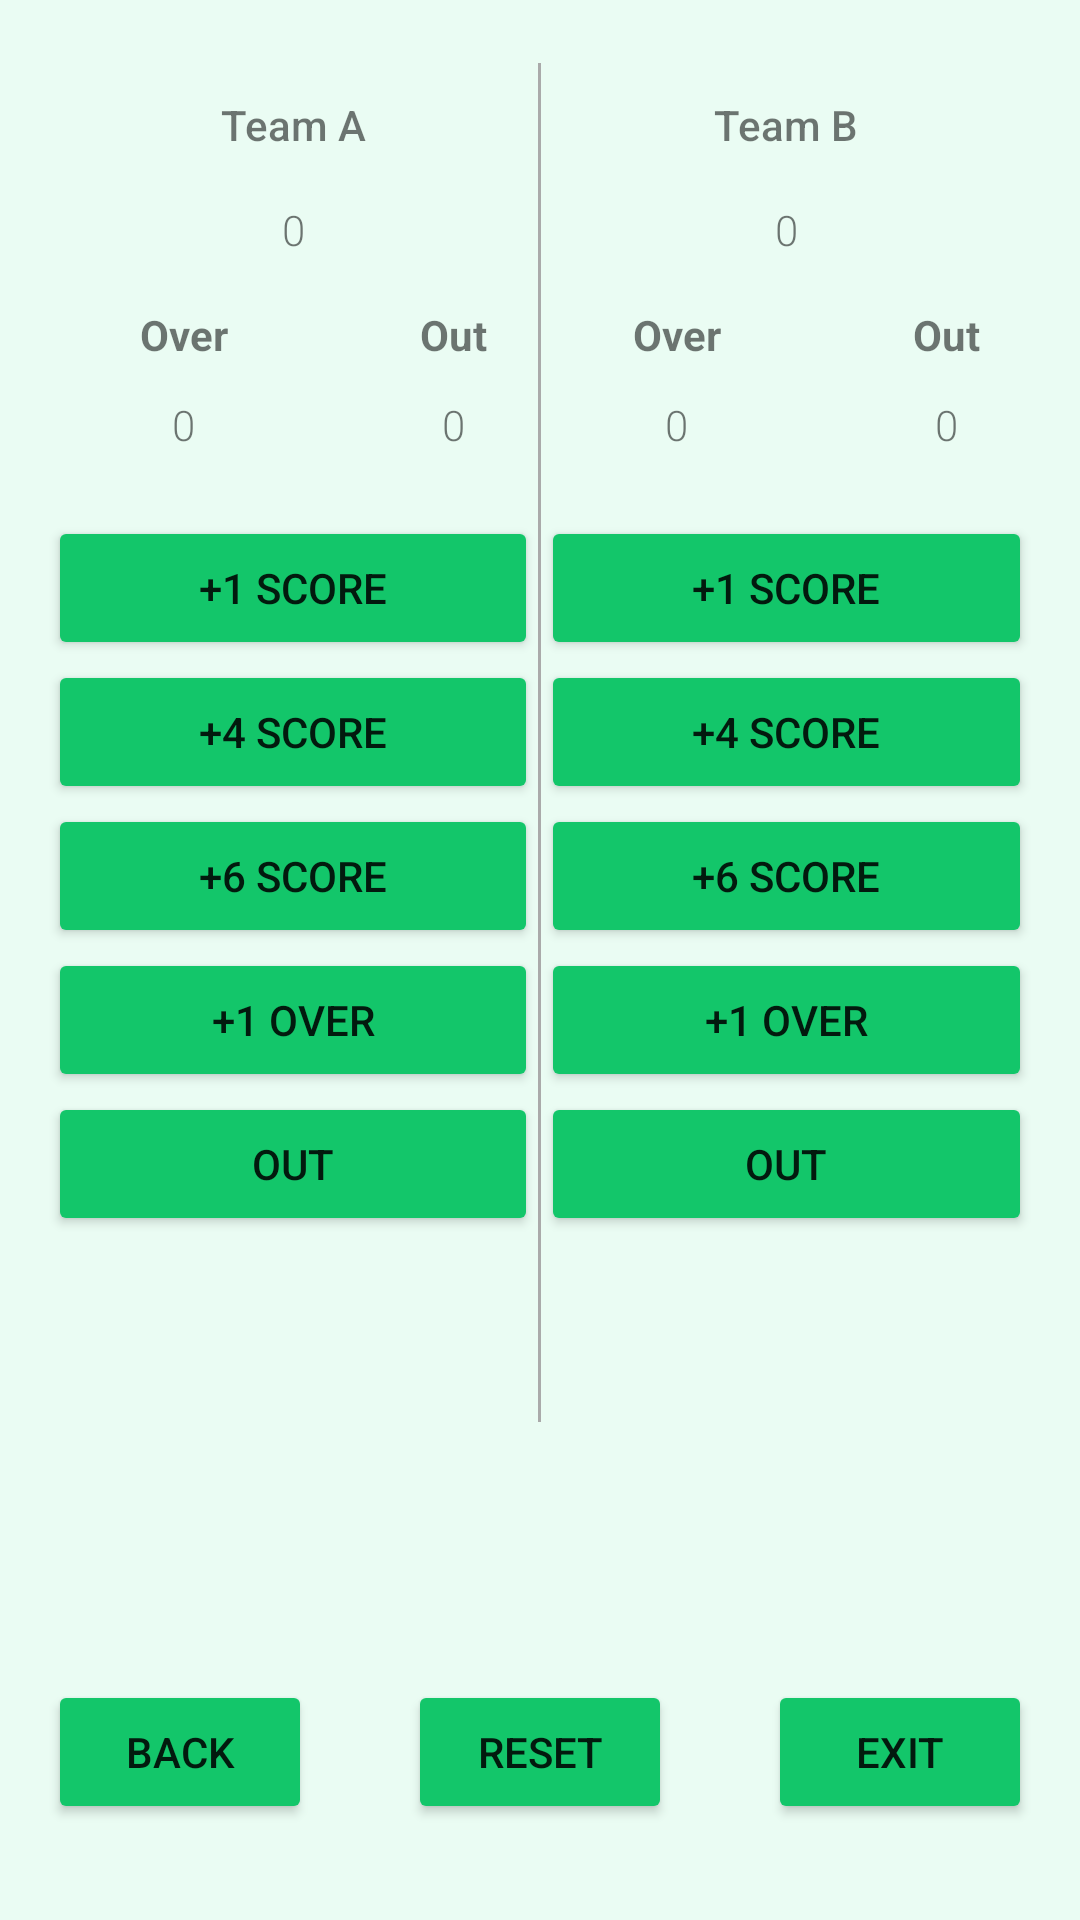

This screen was rendered from an Android layout file. Write that file and the resources it references.
<!-- AndroidManifest.xml: application theme AppTheme -->
<!-- res/layout/activity_score_page.xml -->
<?xml version="1.0" encoding="utf-8"?>
<RelativeLayout xmlns:android="http://schemas.android.com/apk/res/android"
xmlns:tools="http://schemas.android.com/tools"
android:id="@+id/activity_second_test"
android:layout_width="match_parent"
android:layout_height="match_parent"
android:paddingBottom="@dimen/padding_16"
android:paddingLeft="@dimen/padding_16"
android:paddingRight="@dimen/padding_16"
android:paddingTop="@dimen/padding_16"
tools:context="com.example.android.scorekeeper.ScorePage"
    android:background="@color/colorBackground">

    <LinearLayout
        android:layout_width="match_parent"
        android:layout_height="match_parent"
        android:orientation="horizontal">

        <LinearLayout
            android:layout_weight="1"
            android:layout_width="0dp"
            android:layout_height="match_parent"
            android:orientation="vertical"
            tools:context=".MainActivity">

            <TextView
                android:id="@+id/team_a_name"
                android:layout_width="match_parent"
                android:layout_height="wrap_content"
                android:gravity="center_horizontal"
                android:paddingTop="@dimen/padding_16"
                android:paddingBottom="@dimen/padding_16"
                android:fontFamily="sans-serif-medium"
                android:text="Team A" />

            <TextView
                android:id="@+id/team_a_score"
                android:layout_width="match_parent"
                android:layout_height="wrap_content"
                android:paddingBottom="@dimen/padding_16"
                android:gravity="center"
                android:fontFamily="sans-serif-light"
                android:text="0" />

            <LinearLayout
                android:layout_width="match_parent"
                android:layout_height="30dp"
                android:orientation="horizontal">
                <TextView
                    android:layout_width="90dp"
                    android:layout_height="match_parent"
                    android:textAlignment="center"
                    android:textStyle="bold"
                    android:text="Over"/>
                <TextView
                    android:layout_width="90dp"
                    android:layout_height="match_parent"
                    android:textAlignment="center"
                    android:textStyle="bold"
                    android:text="Out"/>

            </LinearLayout>


            <LinearLayout
                android:layout_width="match_parent"
                android:layout_height="40dp"
                android:orientation="horizontal">

                <TextView
                    android:id="@+id/team_a_over"
                    android:layout_width="90dp"
                    android:layout_height="wrap_content"
                    android:paddingBottom="@dimen/padding_16"
                    android:gravity="center"
                    android:fontFamily="sans-serif-light"
                    android:text="0" />

                <TextView
                    android:id="@+id/team_a_outs"
                    android:layout_width="90dp"
                    android:layout_height="wrap_content"
                    android:paddingBottom="@dimen/padding_16"
                    android:gravity="center"
                    android:fontFamily="sans-serif-light"
                    android:text="0" />

            </LinearLayout>



            <Button
                android:layout_width="match_parent"
                android:layout_height="wrap_content"
                android:onClick="addOneToTeamA"
                android:text="@string/oneScore" />
            

            <Button
                android:layout_width="match_parent"
                android:layout_height="wrap_content"
                android:onClick="addFourToTeamA"
                android:text="@string/fourScore" />

            <Button
                android:layout_width="match_parent"
                android:layout_height="wrap_content"
                android:onClick="addSixToTeamA"
                android:text="@string/sixScore" />

            <Button
                android:layout_width="match_parent"
                android:layout_height="wrap_content"
                android:onClick="addOneBalltoTeamAOver"
                android:text="@string/oneBall" />

            <Button
                android:layout_width="match_parent"
                android:layout_height="wrap_content"
                android:onClick="countOneOutTeamA"
                android:text="@string/outScore" />
        </LinearLayout>
        <View
            android:layout_width="1dp"
            android:layout_height="wrap_content"
            android:layout_marginTop="5dp"
            android:layout_marginBottom="150dp"
            android:background="@android:color/darker_gray"></View>
        
        <LinearLayout
            android:layout_weight="1"
            android:layout_width="0dp"
            android:layout_height="match_parent"
            android:orientation="vertical">

            <TextView
                android:id="@+id/team_b_name"
                android:layout_width="match_parent"
                android:layout_height="wrap_content"
                android:gravity="center"
                android:paddingTop="@dimen/padding_16"
                android:paddingBottom="@dimen/padding_16"
                android:fontFamily="sans-serif-medium"
                android:text="Team B" />

            <TextView
                android:id="@+id/team_b_score"
                android:layout_width="match_parent"
                android:layout_height="wrap_content"
                android:paddingBottom="@dimen/padding_16"
                android:gravity="center"
                android:fontFamily="sans-serif-light"
                android:text="0" />

            <LinearLayout
                android:layout_width="match_parent"
                android:layout_height="30dp"
                android:orientation="horizontal">
                <TextView
                    android:layout_width="90dp"
                    android:layout_height="match_parent"
                    android:textAlignment="center"
                    android:textStyle="bold"
                    android:text="Over"/>
                <TextView
                    android:layout_width="90dp"
                    android:layout_height="match_parent"
                    android:textAlignment="center"
                    android:textStyle="bold"
                    android:text="Out"/>

            </LinearLayout>


            <LinearLayout
                android:layout_width="match_parent"
                android:layout_height="40dp"
                android:orientation="horizontal">

                <TextView
                    android:id="@+id/team_b_over"
                    android:layout_width="90dp"
                    android:layout_height="wrap_content"
                    android:paddingBottom="@dimen/padding_16"
                    android:gravity="center"
                    android:fontFamily="sans-serif-light"
                    android:text="0" />

                <TextView
                    android:id="@+id/team_b_outs"
                    android:layout_width="90dp"
                    android:layout_height="wrap_content"
                    android:paddingBottom="@dimen/padding_16"
                    android:gravity="center"
                    android:fontFamily="sans-serif-light"
                    android:text="0" />

            </LinearLayout>

            <Button
                android:layout_width="match_parent"
                android:layout_height="wrap_content"
                android:onClick="addOneToTeamB"
                android:text="@string/oneScore" />
            

            <Button
                android:layout_width="match_parent"
                android:layout_height="wrap_content"
                android:onClick="addFourToTeamB"
                android:text="@string/fourScore" />

            <Button
                android:layout_width="match_parent"
                android:layout_height="wrap_content"
                android:onClick="addSixToTeamB"
                android:text="@string/sixScore" />

            <Button
                android:layout_width="match_parent"
                android:layout_height="wrap_content"
                android:onClick="addOneBalltoTeamBOver"
                android:text="@string/oneBall" />

            <Button
                android:layout_width="match_parent"
                android:layout_height="wrap_content"
                android:onClick="countOneOutTeamB"
                android:text="@string/outScore" />
        </LinearLayout>


    </LinearLayout>

    <Button
        android:layout_width="wrap_content"
        android:layout_height="wrap_content"
        android:layout_alignParentBottom="true"
        android:layout_marginBottom="@dimen/bottom_buttons_margin"
        android:text="Back"
        android:onClick="exitApp" />

    <Button
        android:layout_width="wrap_content"
        android:layout_height="wrap_content"
        android:layout_alignParentBottom="true"
        android:layout_centerHorizontal="true"
        android:layout_marginBottom="@dimen/bottom_buttons_margin"
        android:text="Reset"
        android:onClick="resetAllVariables" />

    <Button
        android:layout_width="wrap_content"
        android:layout_height="wrap_content"
        android:layout_alignParentBottom="true"
        android:layout_alignParentRight="true"
        android:layout_marginBottom="@dimen/bottom_buttons_margin"
        android:text="Exit"
        android:onClick="exitApp" />

</RelativeLayout>
<!-- resources referenced by this layout -->
<resources>
  <color name="colorBackground">#eafcf3</color>
  <dimen name="bottom_buttons_margin">16dp</dimen>
  <dimen name="padding_16">16dp</dimen>
  <string name="fourScore">+4 Score</string>
  <string name="oneBall">+1 Over</string>
  <string name="oneScore">+1 Score</string>
  <string name="outScore">Out</string>
  <string name="sixScore">+6 Score</string>
  <style name="AppTheme" parent="Theme.AppCompat.Light.DarkActionBar">
          
          <item name="colorPrimary">#13c66a</item>
          <item name="colorButtonNormal">#13c66a</item>
          <item name="colorPrimaryDark">@color/colorPrimaryDark</item>
          <item name="colorAccent">@color/colorAccent</item>
      </style>
  <color name="colorPrimaryDark">#303F9F</color>
  <color name="colorAccent">#FF4081</color>
</resources>
